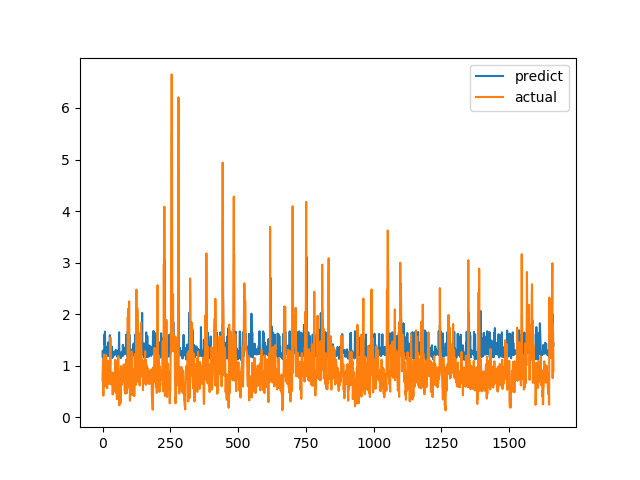

The data file committed next to this chart (first rows):
predict, actual
1.272, 0.7094
1.156, 1.015
1.255, 1.116
1.297, 0.4183
1.217, 1.002
1.294, 1.219
1.268, 1.143
1.602, 0.6528
1.406, 0.6747
1.662, 0.601
1.24, 0.6695
1.24, 0.6538
1.24, 0.7814
1.368, 1.206
1.175, 0.8469
1.229, 0.8286
1.252, 0.6482
1.213, 0.5624
1.253, 0.7183
1.26, 1.1
1.274, 0.9542
1.45, 0.729
1.189, 0.6694
1.209, 0.8631
1.308, 0.6465
1.206, 0.8223
1.175, 0.9236
1.591, 0.8301
1.239, 1.067
1.403, 1.546
1.362, 0.6827
1.202, 0.6386
1.195, 0.6464
1.196, 0.6881
1.244, 0.7274
1.369, 0.65
1.15, 0.8694
1.181, 0.4409
1.216, 0.4519
1.202, 0.7575
1.212, 0.4952
1.191, 0.6851
1.258, 0.7244
1.233, 0.8654
1.274, 0.74
1.216, 0.8071
1.245, 0.8204
1.269, 1.114
1.262, 1.109
1.308, 0.4751
1.294, 1.039
1.29, 0.9458
1.216, 0.7878
1.18, 0.3505
1.186, 0.9368
1.192, 0.9868
1.186, 0.647
1.158, 1.03
1.299, 1.187
1.19, 0.9329
... 1,604 more rows
